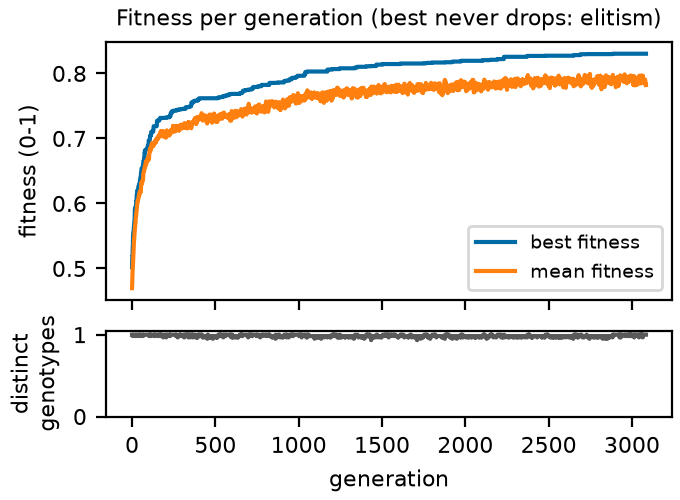

Source data for this figure (header and first rows):
generation, best, mean, diversity
0, 0.502, 0.4698, 1.0
1, 0.513, 0.478, 1.0
2, 0.5186, 0.4866, 1.0
3, 0.5186, 0.4945, 1.0
4, 0.5334, 0.5011, 0.9833
5, 0.5348, 0.5046, 0.9833
6, 0.5504, 0.5097, 1.0
7, 0.5504, 0.5162, 1.0
8, 0.555, 0.5224, 1.0
9, 0.555, 0.5287, 1.0
10, 0.5576, 0.5353, 1.0
11, 0.5637, 0.5388, 1.0
12, 0.5648, 0.5442, 1.0
13, 0.5675, 0.5468, 1.0
14, 0.5713, 0.5513, 1.0
15, 0.5726, 0.5543, 1.0
16, 0.5775, 0.5559, 1.0
17, 0.591, 0.5607, 1.0
18, 0.591, 0.5647, 1.0
19, 0.591, 0.5671, 1.0
20, 0.5941, 0.5693, 1.0
21, 0.595, 0.5707, 1.0
22, 0.595, 0.5773, 0.9833
23, 0.595, 0.5789, 0.9833
24, 0.5977, 0.58, 0.9833
25, 0.6031, 0.5835, 1.0
26, 0.6031, 0.5867, 1.0
27, 0.6059, 0.588, 1.0
28, 0.6129, 0.5906, 1.0
29, 0.6139, 0.5938, 1.0
30, 0.6139, 0.5967, 1.0
31, 0.6187, 0.5998, 1.0
32, 0.6187, 0.6029, 1.0
33, 0.6205, 0.6038, 1.0
34, 0.6205, 0.6037, 1.0
35, 0.6205, 0.6049, 1.0
36, 0.6205, 0.6053, 1.0
37, 0.6205, 0.6064, 1.0
38, 0.625, 0.6072, 1.0
39, 0.625, 0.6081, 1.0
40, 0.6267, 0.6102, 1.0
41, 0.6285, 0.6126, 0.9833
42, 0.6285, 0.6122, 1.0
43, 0.6285, 0.6128, 1.0
44, 0.6285, 0.6152, 1.0
45, 0.6285, 0.6163, 1.0
46, 0.6321, 0.6183, 1.0
47, 0.6347, 0.6186, 1.0
48, 0.6347, 0.6178, 1.0
49, 0.6369, 0.6163, 1.0
50, 0.6399, 0.6188, 0.9833
51, 0.6407, 0.619, 1.0
52, 0.6418, 0.6183, 1.0
53, 0.6432, 0.6224, 1.0
54, 0.6466, 0.6247, 1.0
55, 0.6472, 0.6282, 1.0
56, 0.6472, 0.6311, 1.0
57, 0.6538, 0.6322, 1.0
58, 0.6538, 0.6328, 1.0
59, 0.6538, 0.6308, 1.0
... 3,025 more rows
